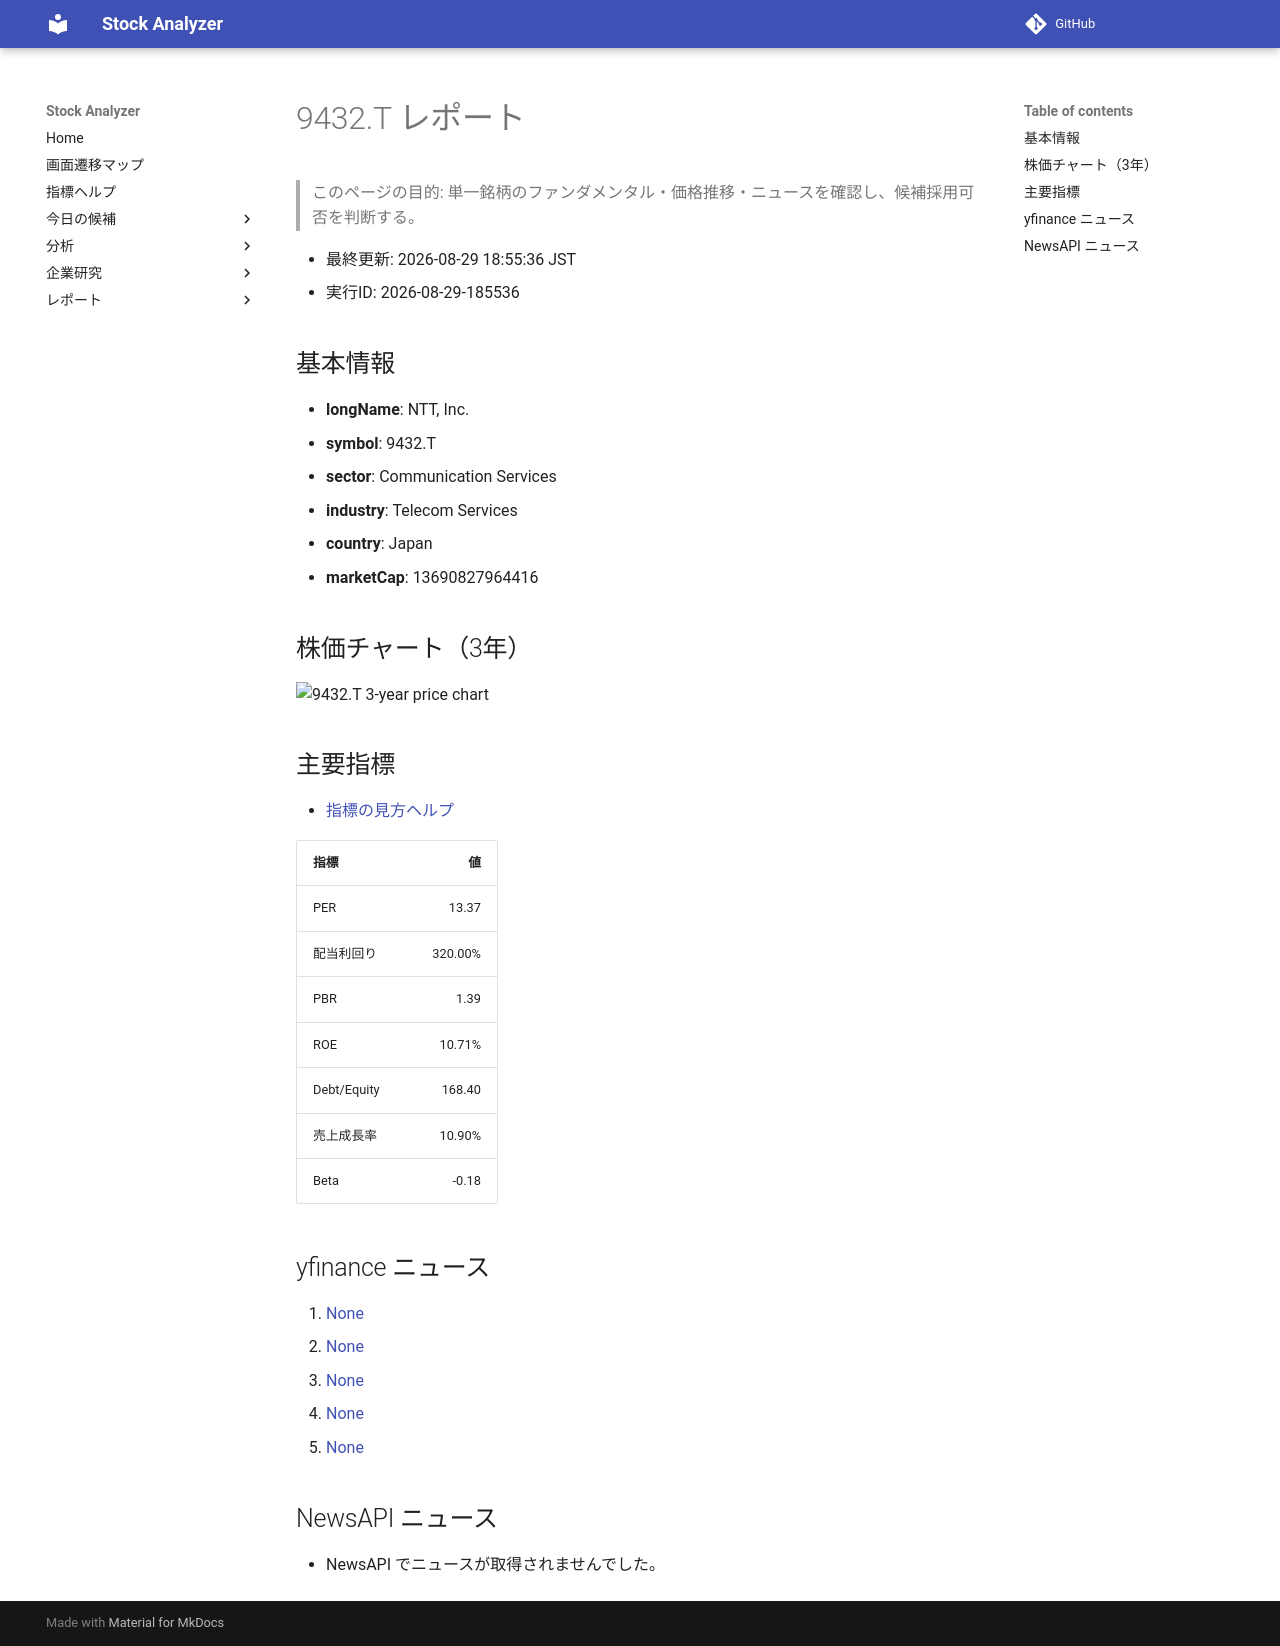

repository: Yumi-note/Making-APP · page: reports/2026-08-29/185536/9432_T/index.html · generator: mkdocs

# 9432.T レポート

> このページの目的: 単一銘柄のファンダメンタル・価格推移・ニュースを確認し、候補採用可否を判断する。

- 最終更新: 2026-08-29 18:55:36 JST
- 実行ID: 2026-08-29-185536

## 基本情報

- **longName**: NTT, Inc.
- **symbol**: 9432.T
- **sector**: Communication Services
- **industry**: Telecom Services
- **country**: Japan
- **marketCap**: 13690827964416

## 株価チャート（3年）

![9432.T 3-year price chart](9432_T_3y.png)

## 主要指標

- [指標の見方ヘルプ](../../../../indicators.md)

| 指標 | 値 |
|---|---:|
| PER | 13.37 |
| 配当利回り | 320.00% |
| PBR | 1.39 |
| ROE | 10.71% |
| Debt/Equity | 168.40 |
| 売上成長率 | 10.90% |
| Beta | -0.18 |

## yfinance ニュース

1. [None](None)
2. [None](None)
3. [None](None)
4. [None](None)
5. [None](None)

## NewsAPI ニュース

- NewsAPI でニュースが取得されませんでした。
